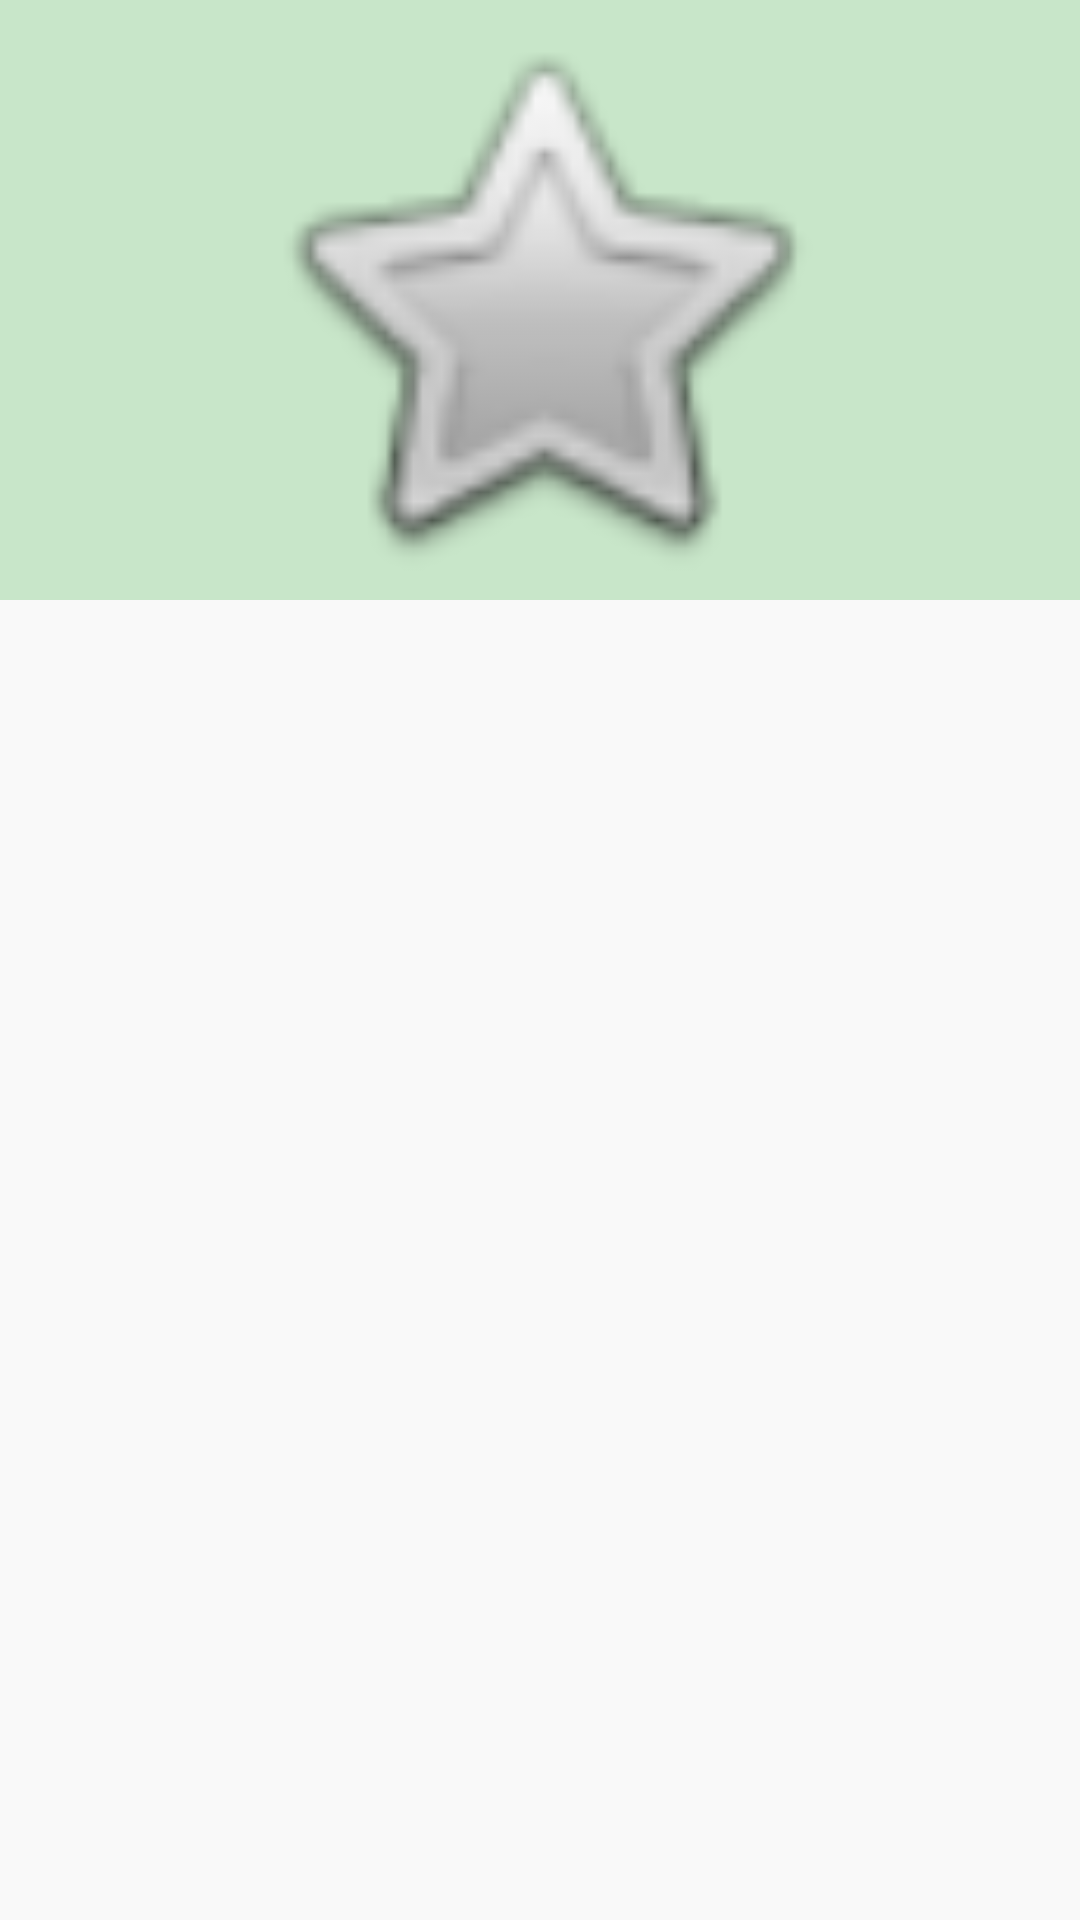

Here is an Android app screen rendered from its layout file. Give the layout XML and the strings, colors and styles it references.
<!-- AndroidManifest.xml: application theme AppTheme -->
<!-- res/layout/activity_user.xml -->
<?xml version="1.0" encoding="utf-8"?>
<android.support.constraint.ConstraintLayout
    xmlns:android="http://schemas.android.com/apk/res/android"
    xmlns:app="http://schemas.android.com/apk/res-auto"
    xmlns:tools="http://schemas.android.com/tools"
    android:layout_width="match_parent"
    android:layout_height="match_parent"
    android:background="@color/colorPrimaryLight">


    <android.support.v4.view.ViewPager
        android:id="@+id/view_pager"
        android:layout_width="0dp"
        android:layout_height="0dp"
        android:background="@color/pseudoWhite"
        app:layout_constraintBottom_toBottomOf="parent"
        app:layout_constraintEnd_toEndOf="parent"
        app:layout_constraintStart_toStartOf="parent"
        app:layout_constraintTop_toBottomOf="@+id/user_image">

        <android.support.v4.view.PagerTitleStrip
            android:id="@+id/pager_title_strip"
            android:layout_width="match_parent"
            android:layout_height="wrap_content"
            android:layout_gravity="top"
            android:background="@color/colorPrimary"
            android:padding="8dp"
            android:textColor="#fff" />

    </android.support.v4.view.ViewPager>

    <ImageView
        android:id="@+id/user_image"
        android:layout_width="wrap_content"
        android:layout_height="200dp"
        android:adjustViewBounds="true"
        app:layout_constraintEnd_toEndOf="parent"
        app:layout_constraintStart_toStartOf="parent"
        app:layout_constraintTop_toTopOf="parent"
        app:srcCompat="@android:drawable/btn_star" />


</android.support.constraint.ConstraintLayout>
<!-- resources referenced by this layout -->
<resources>
  <color name="colorPrimary">#4CAF50</color>
  <color name="colorPrimaryLight">#C8E6C9</color>
  <color name="pseudoWhite">#f9f9f9</color>
  <style name="AppTheme" parent="Theme.AppCompat.Light.DarkActionBar">
          
          <item name="colorPrimary">@color/colorPrimary</item>
          <item name="colorPrimaryDark">@color/colorPrimaryDark</item>
          <item name="colorAccent">@color/colorAccent</item>
      </style>
  <color name="colorPrimaryDark">#388E3C</color>
  <color name="colorAccent">#FFC107</color>
</resources>
